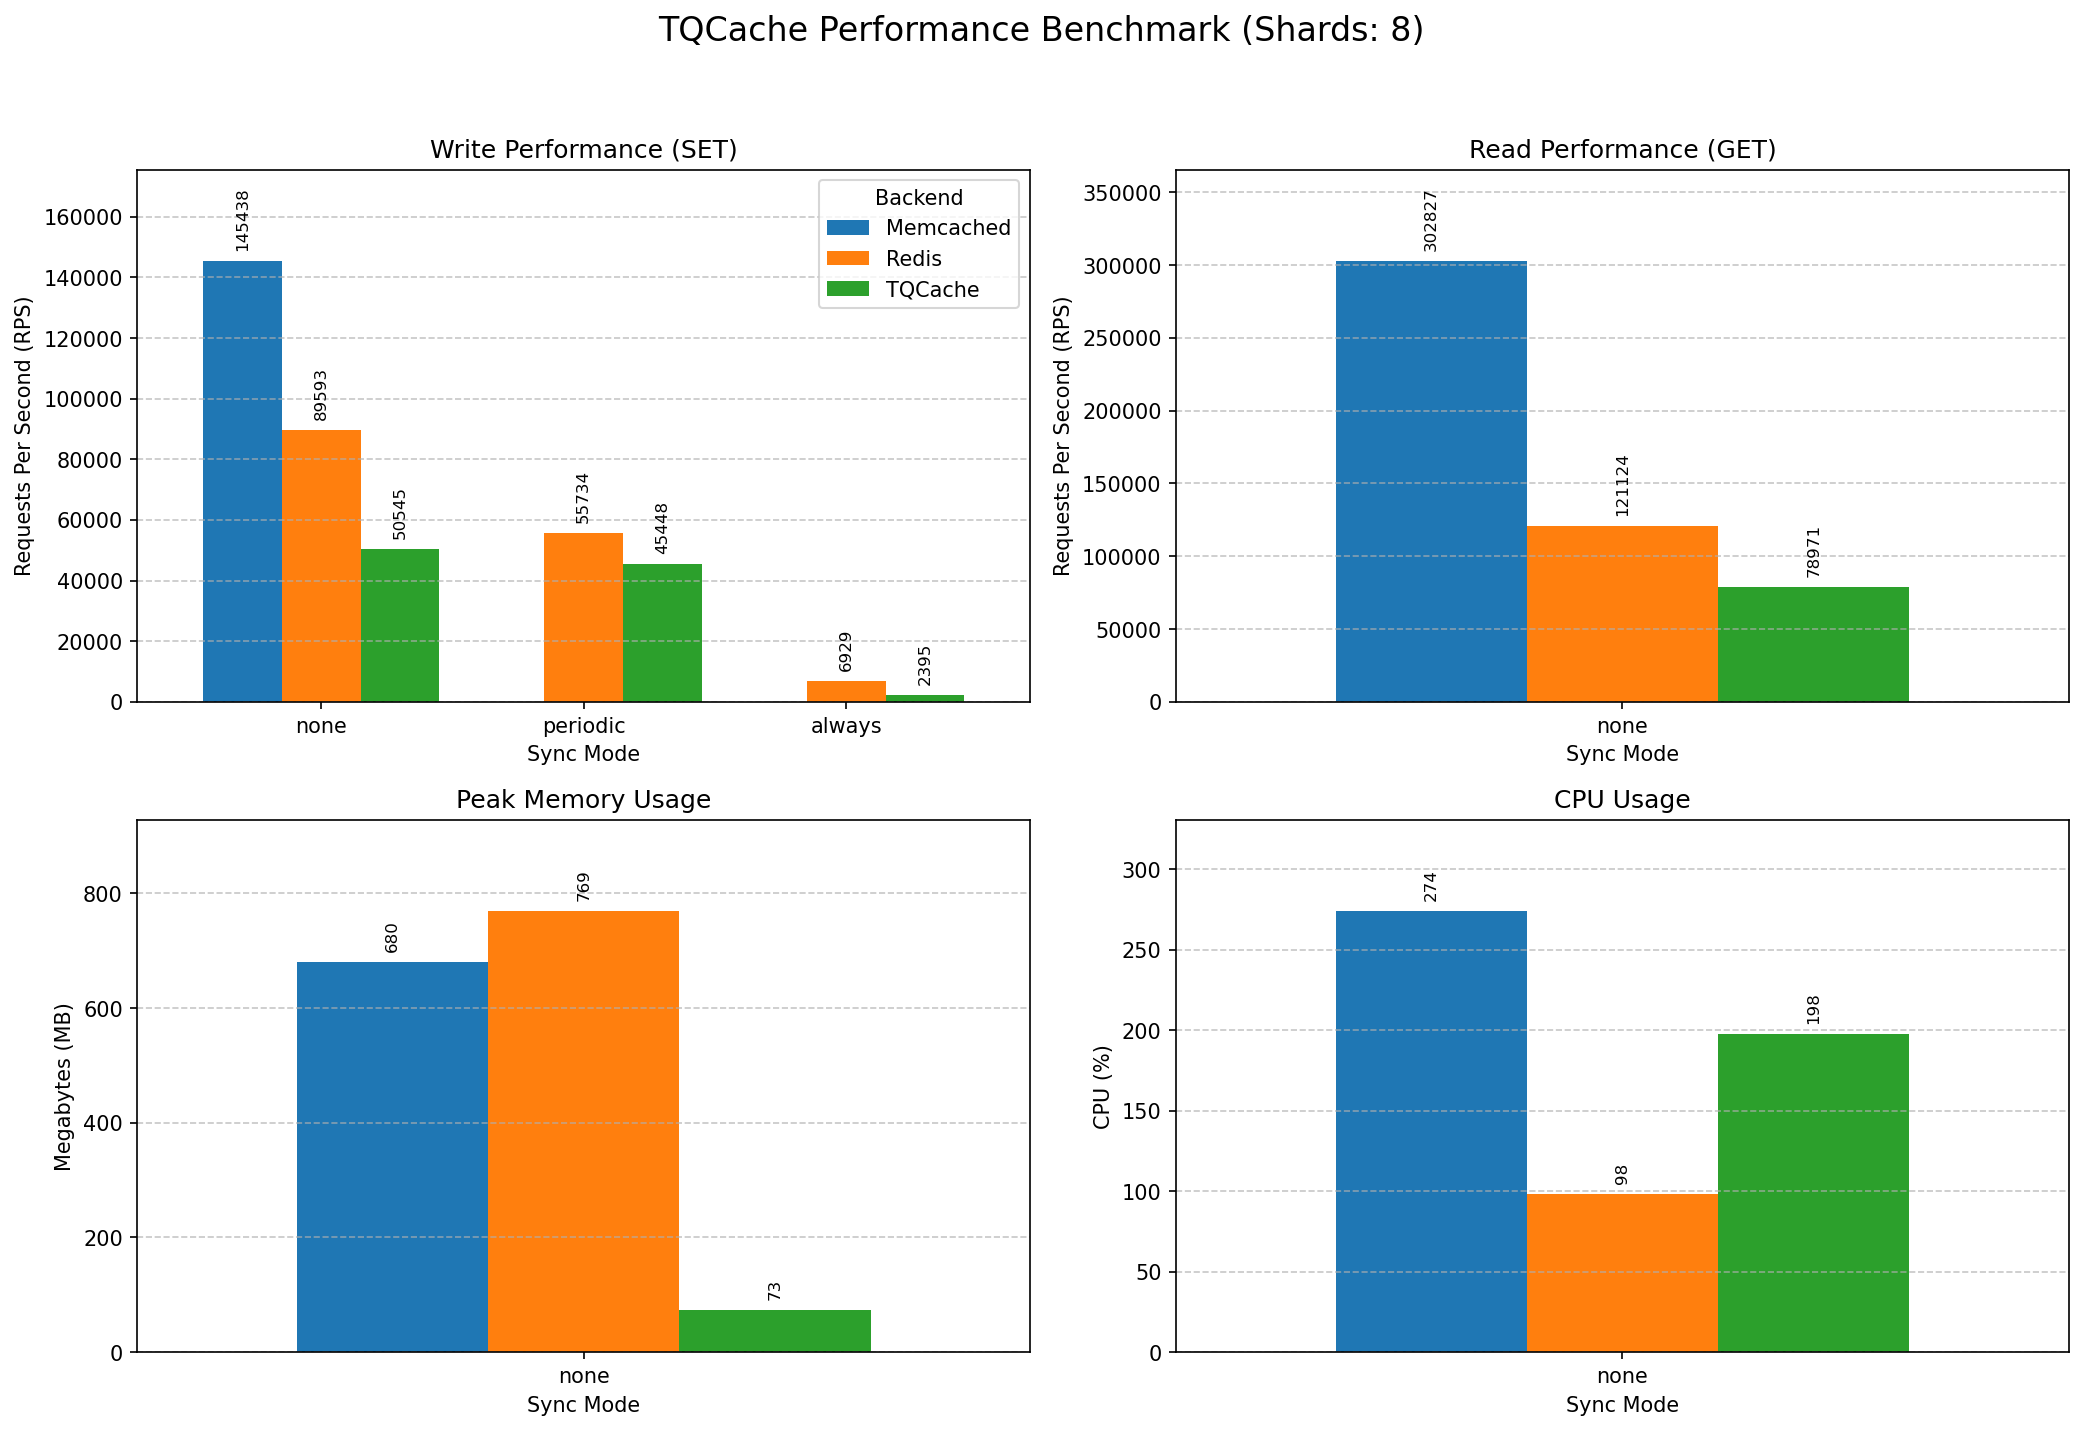

The table this chart was drawn from, first rows:
Mode, Backend, Protocol, Operation, RPS, TimePerReq(ms), MaxMemory(MB), CPU(%)
none, TQCache, memcache, SET, 50545, 0.0198, 73, 198
none, TQCache, memcache, GET, 78971, 0.0127, 73, 198
none, Redis, redis, SET, 89593, 0.0112, 769, 98
none, Redis, redis, GET, 121124, 0.0083, 769, 98
none, Memcached, memcache, SET, 145439, 0.0069, 680, 274
none, Memcached, memcache, GET, 302827, 0.0033, 680, 274
periodic, TQCache, memcache, SET, 45448, 0.0220, 72, 193
periodic, TQCache, memcache, GET, 79419, 0.0126, 72, 193
periodic, Redis, redis, SET, 55735, 0.0179, 1080, 105
periodic, Redis, redis, GET, 99744, 0.0100, 1080, 105
always, TQCache, memcache, SET, 2396, 0.4174, 17, 43
always, TQCache, memcache, GET, 159464, 0.0063, 17, 43
always, Redis, redis, SET, 6930, 0.1443, 1076, 25
always, Redis, redis, GET, 105107, 0.0095, 1076, 25
